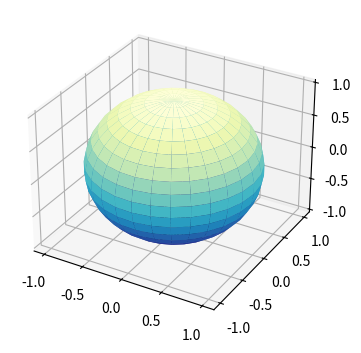

Python code for this plot:
# %%

import matplotlib.pyplot as plt
import numpy as np

# %%

plt.rcParams["figure.figsize"] = [7.00, 3.50]
plt.rcParams["figure.autolayout"] = True
fig = plt.figure()
ax = fig.add_subplot(projection='3d')
r = 0.05
u, v = np.mgrid[0:2 * np.pi:30j, 0:np.pi:20j]
x = np.cos(u) * np.sin(v)
y = np.sin(u) * np.sin(v)
z = np.cos(v)
ax.plot_surface(x, y, z, cmap=plt.cm.YlGnBu_r)
plt.show()

# %%
